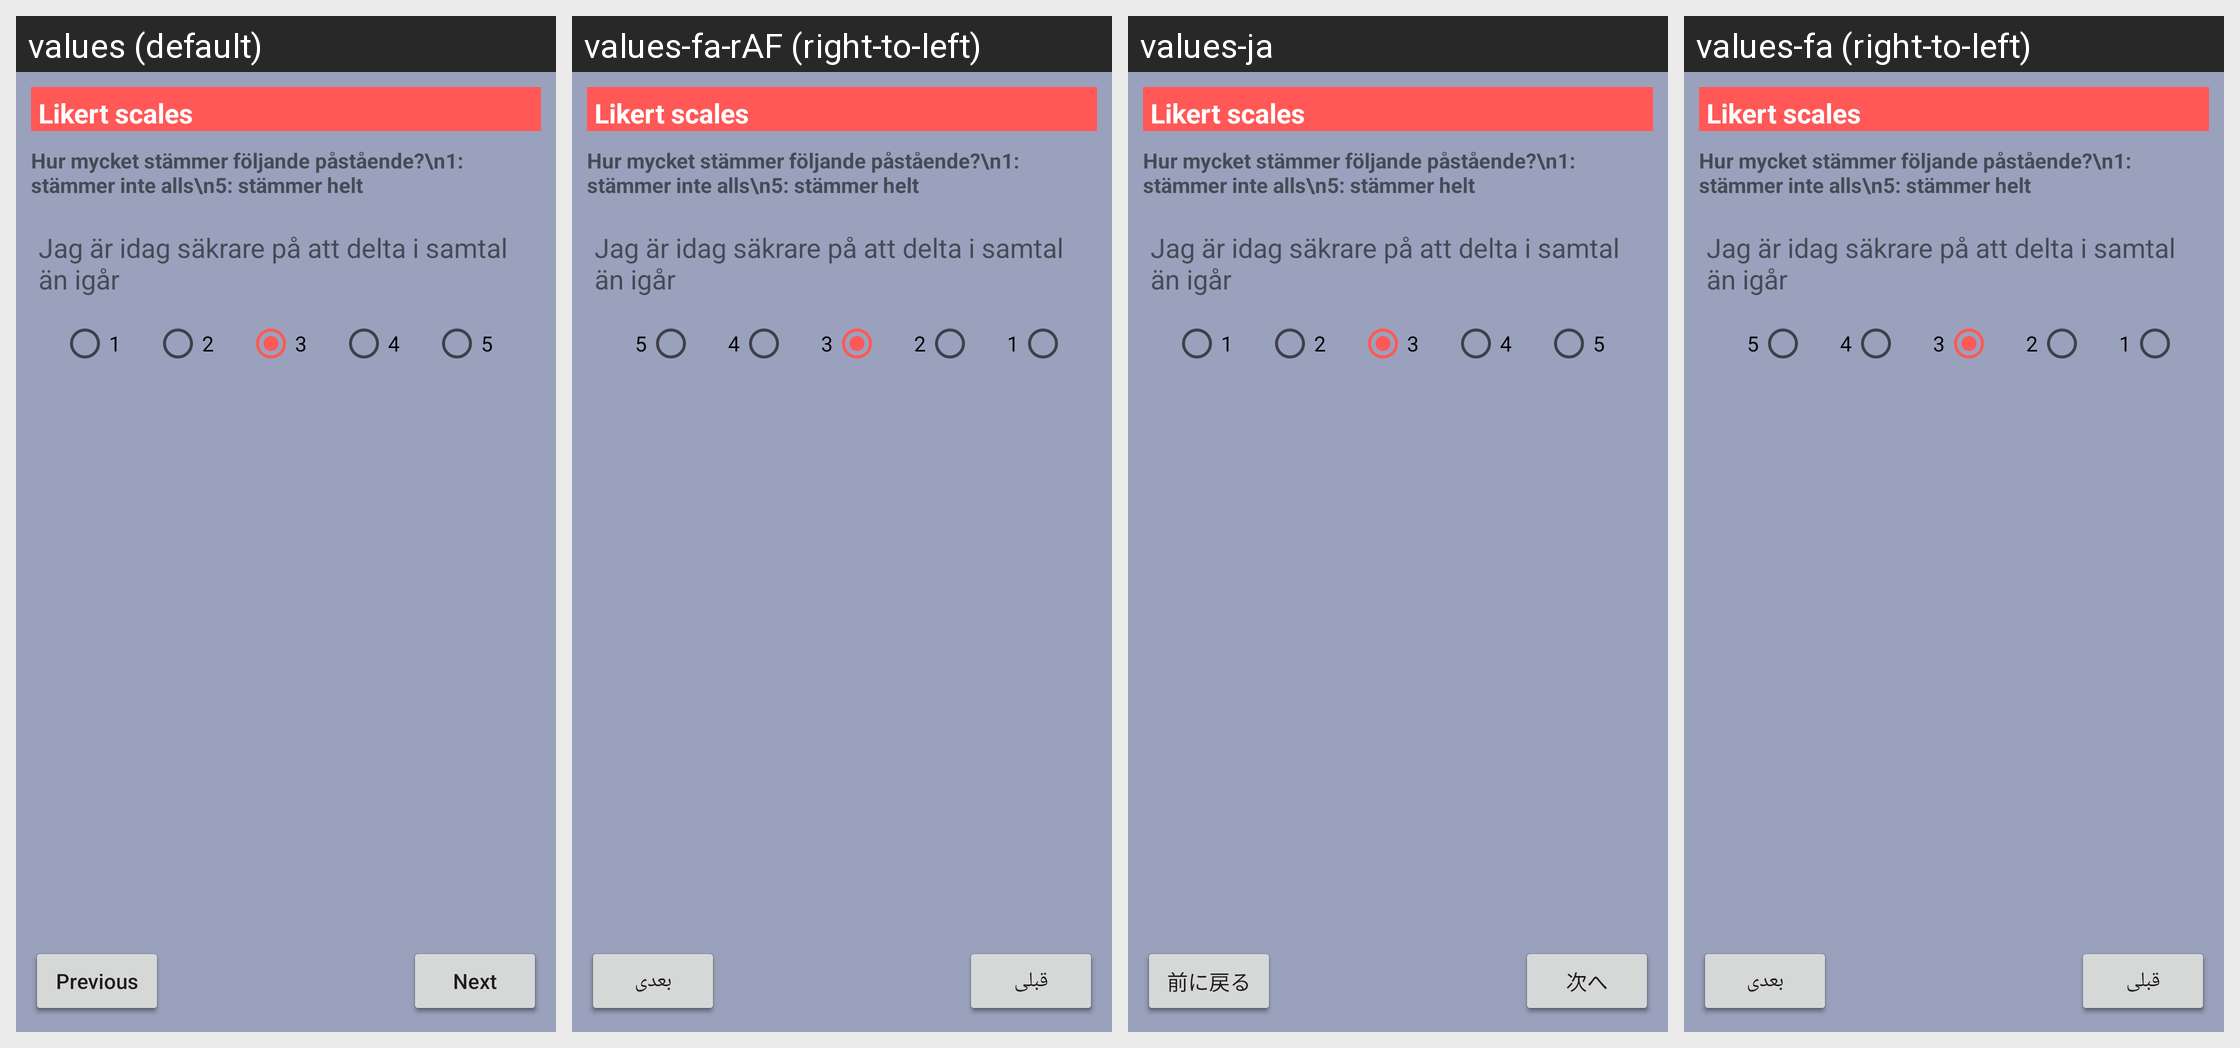

This grid shows one Android layout under several languages. Give, for every string resource on the screen, its name, the default text and each shown locale's text.
Android screen res/layout/likert_scales_item.xml rendered under 4 locales, left to right: values (default), values-fa-rAF (right-to-left), values-ja, values-fa (right-to-left). Device: Nexus 5 (rendered at 1080×1920; each locale shown at half size, 540×960, under a caption strip naming it); theme AppTheme.
Other locales in the repository, not shown: values-ar, values-sv-rSE, values-tr.
Strings drawn on this screen, with the default value and each locale's value (text and hints the layout hard-codes, and strings that could not be matched under every locale, appear in the picture but are not listed):

next
  values: Next
  values-fa-rAF: بعدی
  values-ja: 次へ
  values-fa: بعدی

previous
  values: Previous
  values-fa-rAF: قبلی
  values-ja: 前に戻る
  values-fa: قبلی
